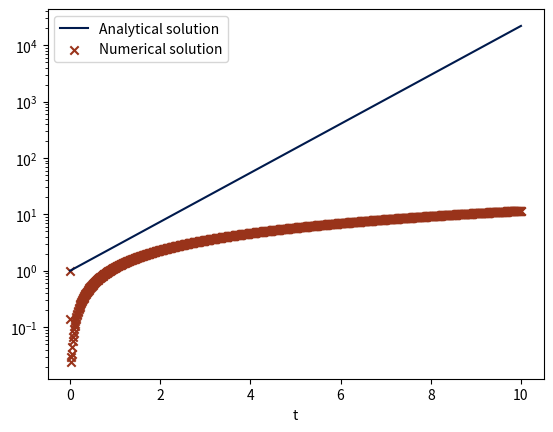

Here is the Python script that generated this plot:
import numpy as np
import matplotlib.pyplot as plt

def euler(init_value: tuple, h = .01, domain = (0, 10)):
    solved = [init_value]

    for i in range(int((domain[1] - domain[0]) / h)):
        new_x = solved[-1][0] + h
        new_y = solved[-1][0] + h * f(solved[-1][0], solved[-1][1])
        solved.append((new_x, new_y))

    return solved


# Analytic solution

def solution(t): return np.exp(t)


k = 14
def f(x, y): return k * y

if __name__ == "__main__":
    '''
    This is a test to solve the simple system y' = ky
    with initial value (0, 1)
    '''


    solved = euler((0, 1))
    print(solved)

    lnsp = np.linspace(0, 10, 1000)
    plt.plot(lnsp, solution(lnsp), c = (0., .1, .3), label = "Analytical solution")
    plt.xlabel("t")
    plt.yscale("log")

    plt.scatter(* zip(* solved), c = (.6, .2, .1), marker = "x", label = "Numerical solution")

    plt.legend()
    plt.show()